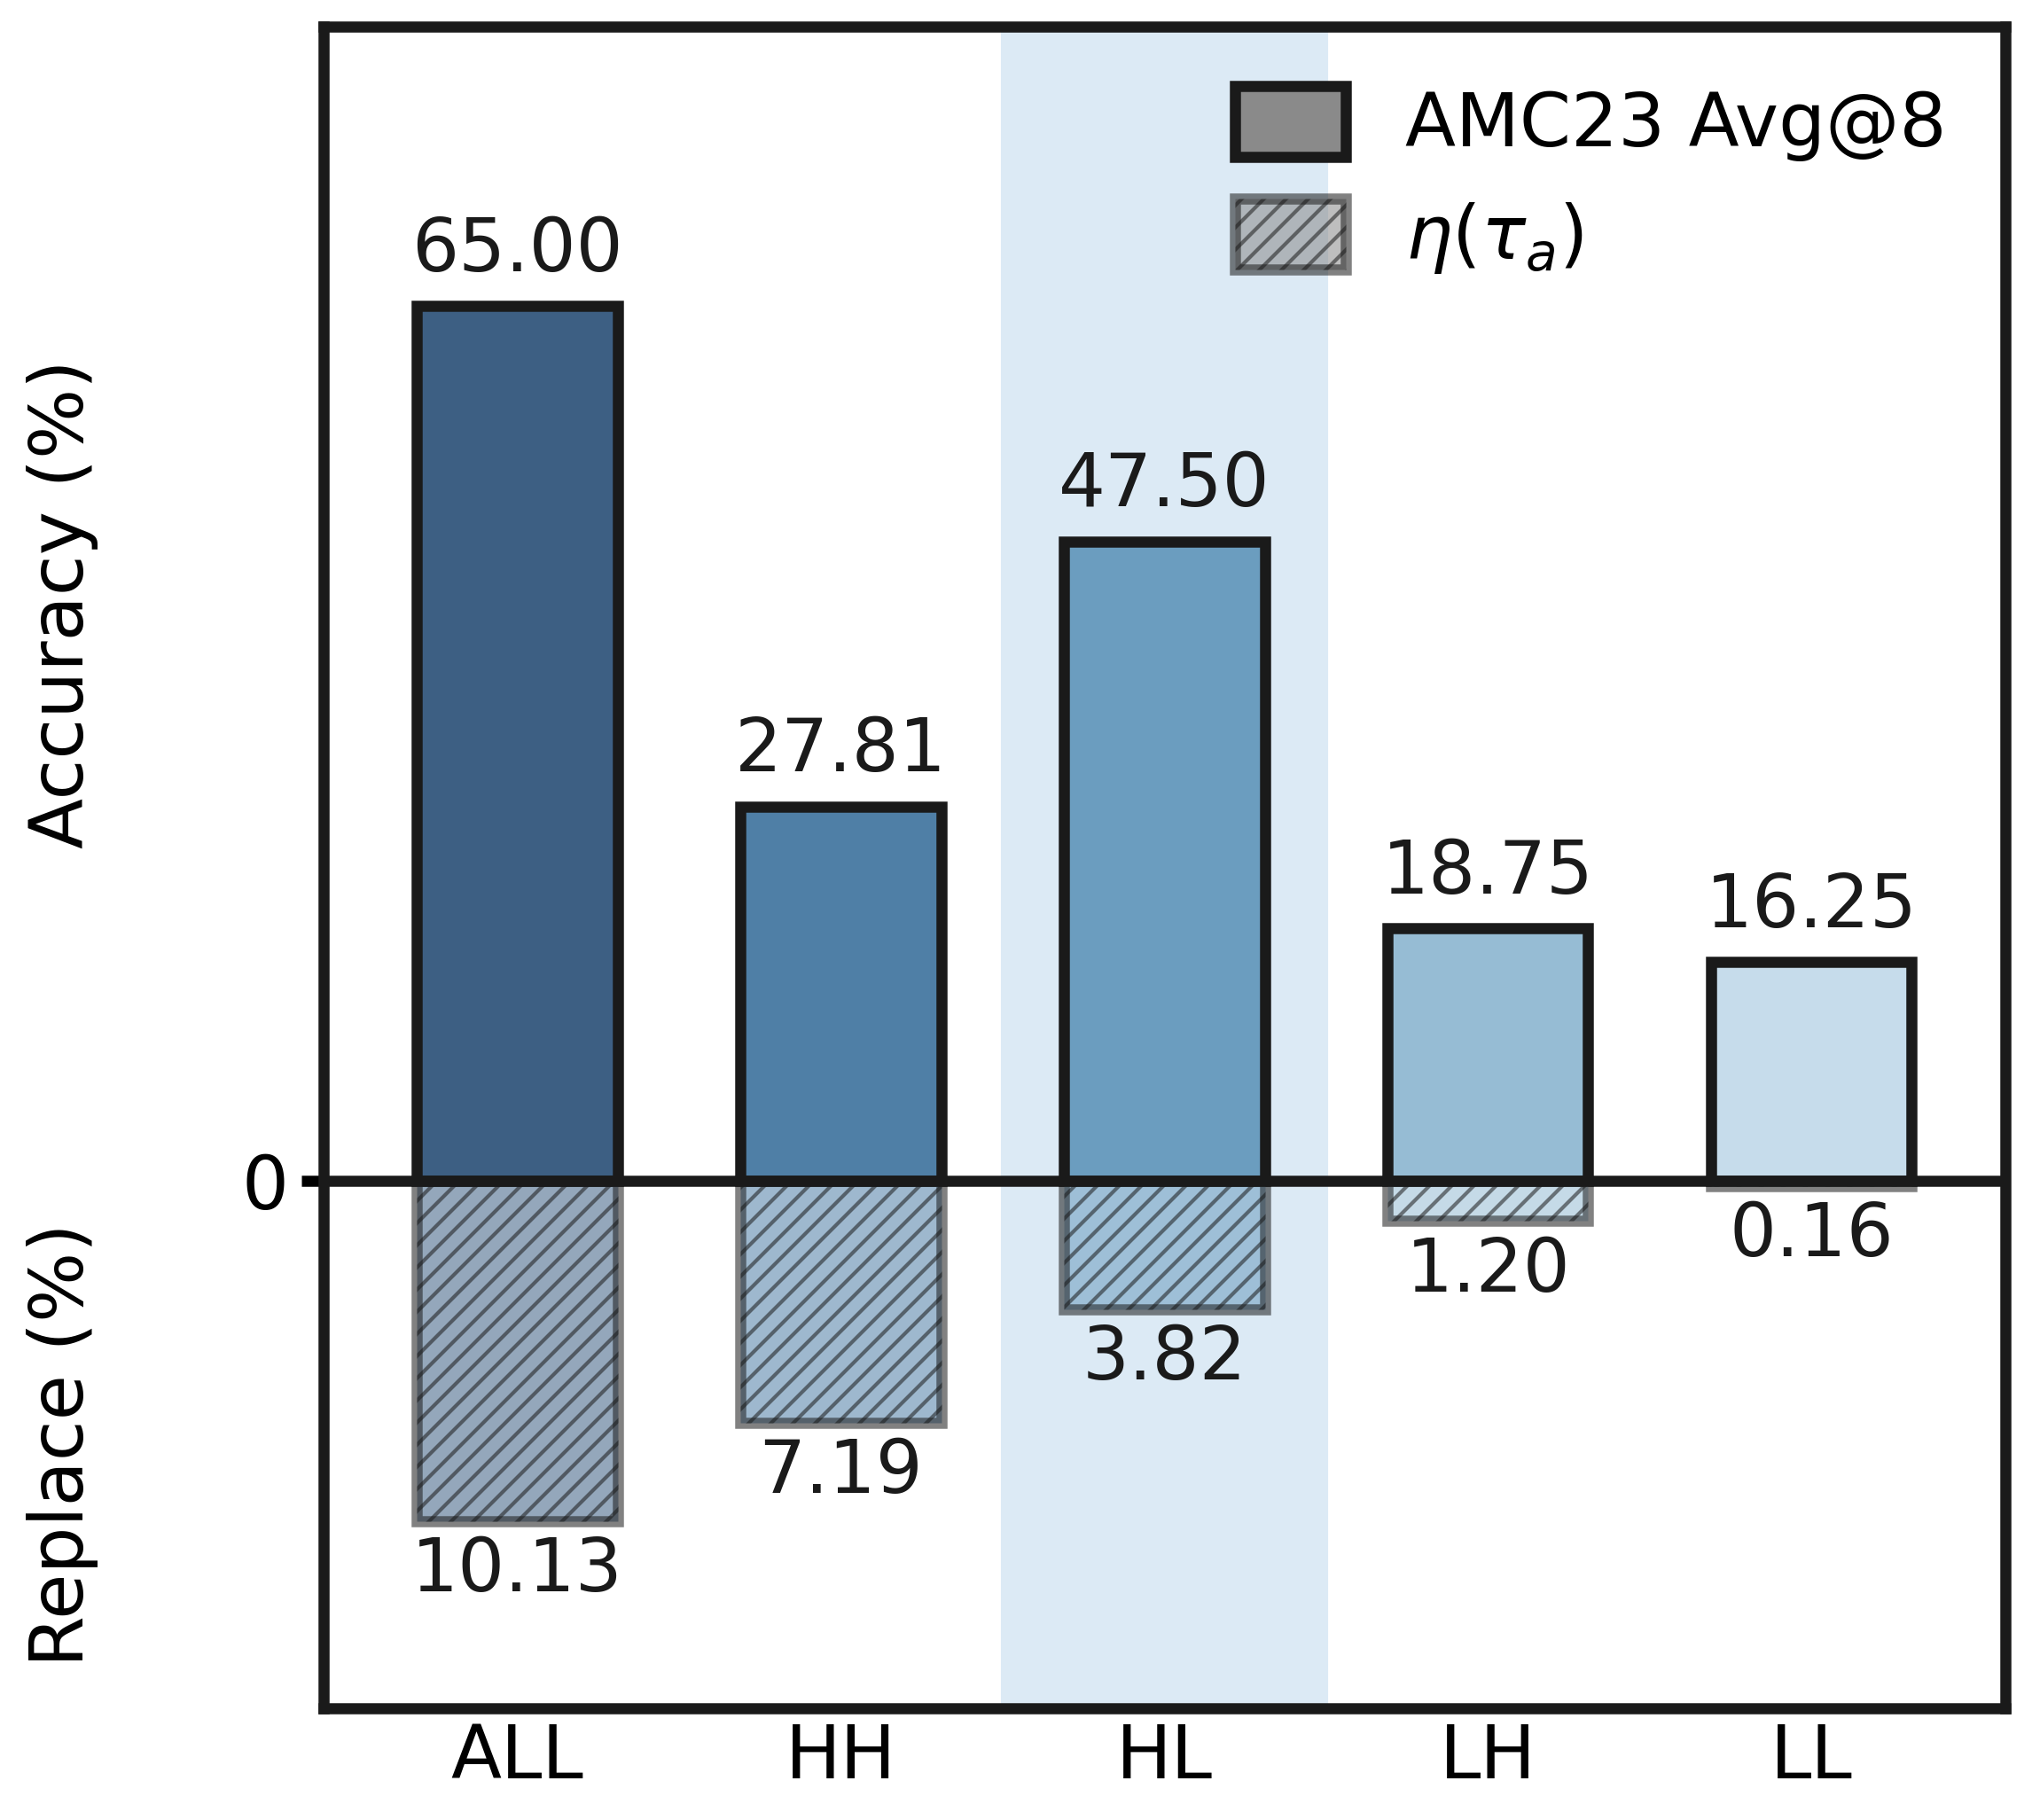

The script that saved this image:
import os

import matplotlib

matplotlib.use("Agg")
import matplotlib.pyplot as plt
import numpy as np
from matplotlib.patches import Patch

# ==== 配置区: 修改数据与颜色 ====
# 五种深浅不一的低饱和蓝色 (由深到浅)
BLUES = ["#3d5f83", "#4f7fa6", "#6b9dbf", "#96bcd4", "#c6dceb"]

CATEGORIES = ["ALL", "HH", "HL", "LH", "LL"]
ACCURACY = [65.00, 27.81, 47.50, 18.75, 16.25]   # 准确率 (%), 正半轴
REPLACE_RATE = [10.13, 7.19, 3.82, 1.20, 0.16]   # 替换率 (%), 负半轴

FONT_SIZE = 20
LINE_WIDTH = 3
NEG_SCALE = 2.5      # 负半轴视觉放大倍数 (仅影响柱高, 标注仍为真实值)
HIGHLIGHT_IDX = 2            # 需要强调的类别索引 (HL)
HIGHLIGHT_COLOR = "#dceaf5"  # 强调列的浅蓝色底纹
OUTPUT_NAME = "accuracy_replace_bar"
# ================================

plt.rcParams.update({
    "font.family": "DejaVu Sans",
    "font.size": FONT_SIZE,
    "axes.linewidth": LINE_WIDTH,
    "axes.edgecolor": "#1A1A1A",
    "xtick.direction": "out",
    "ytick.direction": "out",
    "xtick.major.size": 0,
    "ytick.major.size": 6,
    "ytick.major.width": LINE_WIDTH,
    "savefig.bbox": "tight",
})

base = os.path.join(os.path.dirname(os.path.abspath(__file__)), OUTPUT_NAME)
x = np.arange(len(CATEGORIES))

fig, ax = plt.subplots(figsize=(8.0, 8.0))

ax.axvspan(HIGHLIGHT_IDX - 0.5, HIGHLIGHT_IDX + 0.5,
           color=HIGHLIGHT_COLOR, zorder=0)

ax.bar(x, ACCURACY, width=0.62, color=BLUES,
       edgecolor="#1A1A1A", linewidth=LINE_WIDTH, zorder=3)
ax.bar(x, [-v * NEG_SCALE for v in REPLACE_RATE], width=0.62, color=BLUES,
       edgecolor="#1A1A1A", linewidth=LINE_WIDTH, hatch="////",
       alpha=0.55, zorder=3)

for xi, v in zip(x, ACCURACY):
    ax.text(xi, v + 1.5, f"{v:.2f}", ha="center", va="bottom",
            fontsize=FONT_SIZE, color="#1A1A1A")
for xi, v in zip(x, REPLACE_RATE):
    ax.text(xi, -v * NEG_SCALE - 1.0, f"{v:.2f}", ha="center", va="top",
            fontsize=FONT_SIZE, color="#1A1A1A")

top = max(ACCURACY) * 1.32
bottom = -max(REPLACE_RATE) * NEG_SCALE * 1.55
ax.set_ylim(bottom, top)
ax.set_xlim(-0.6, len(CATEGORIES) - 0.4)

ax.set_yticks([0])
ax.set_yticklabels(["0"])

ax.axhline(0, color="#1A1A1A", linewidth=LINE_WIDTH, zorder=4)
ax.set_xticks(x)
ax.set_xticklabels(CATEGORIES, fontsize=FONT_SIZE)

zero_frac = -bottom / (top - bottom)
ax.text(-0.155, zero_frac + (1 - zero_frac) / 2, "Accuracy (%)",
        transform=ax.transAxes, rotation=90, va="center", ha="center",
        fontsize=FONT_SIZE)
ax.text(-0.155, zero_frac / 2, "Replace (%)",
        transform=ax.transAxes, rotation=90, va="center", ha="center",
        fontsize=FONT_SIZE)

ax.grid(False)
for spine in ax.spines.values():
    spine.set_visible(True)
    spine.set_linewidth(LINE_WIDTH)
    spine.set_color("#1A1A1A")
ax.set_box_aspect(1)

legend_handles = [
    Patch(facecolor="#8A8A8A", edgecolor="#1A1A1A", linewidth=LINE_WIDTH,
          label="AMC23 Avg@8"),
    Patch(facecolor="#8A8A8A", edgecolor="#1A1A1A", linewidth=LINE_WIDTH,
          hatch="////", alpha=0.55, label=r"$\eta(\tau_a)$"),
]
ax.legend(handles=legend_handles, loc="upper right", frameon=False,
          fontsize=FONT_SIZE, handlelength=1.5, handleheight=1.1,
          borderpad=0.3)

fig.tight_layout()

fig.savefig(f"{base}.png", dpi=300)
print(f"saved: {base}.png")
